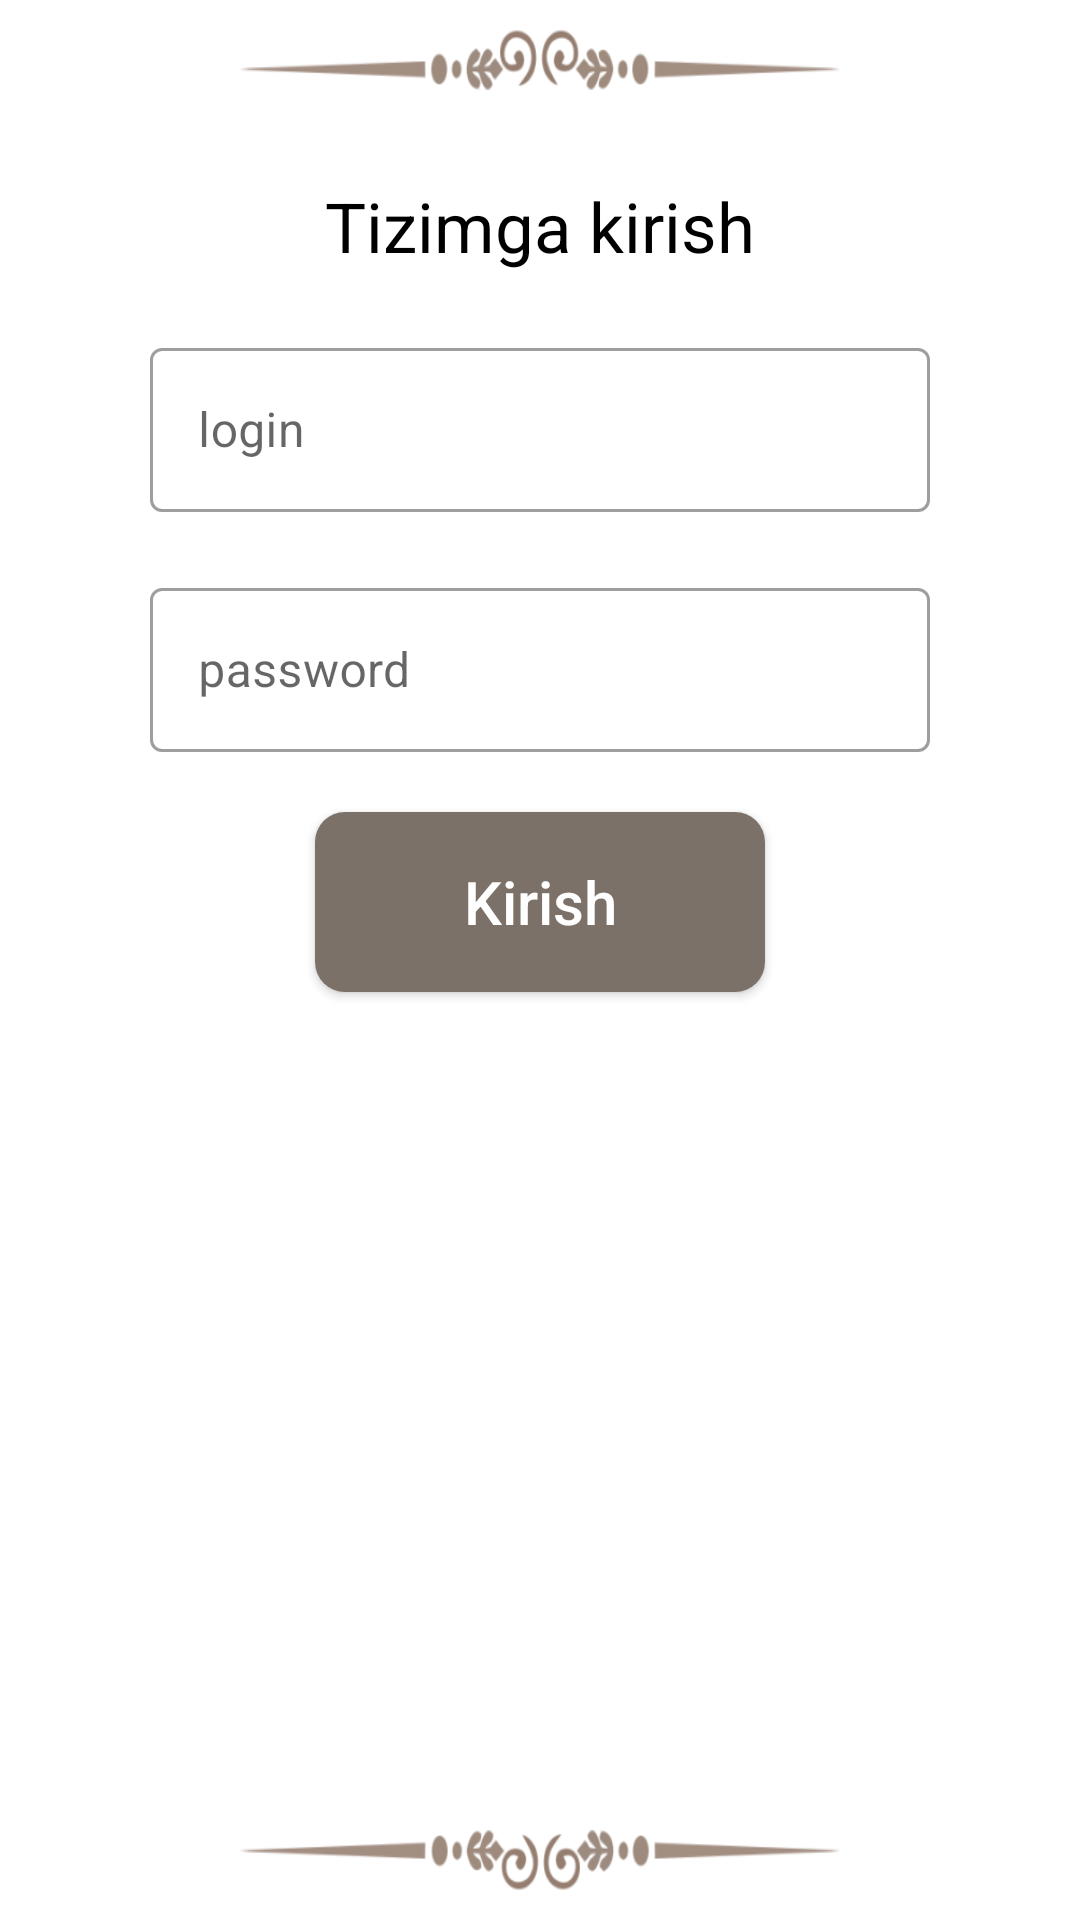

Produce the Android XML layout that renders to this screen, including the resource entries it uses.
<!-- AndroidManifest.xml: application theme Theme.Yotoqxona -->
<!-- res/layout/fragment_open.xml -->
<?xml version="1.0" encoding="utf-8"?>
<androidx.constraintlayout.widget.ConstraintLayout xmlns:android="http://schemas.android.com/apk/res/android"
    xmlns:app="http://schemas.android.com/apk/res-auto"
    xmlns:tools="http://schemas.android.com/tools"
    android:layout_width="match_parent"
    android:layout_height="match_parent"
    tools:context=".ui.login.OpenFragment">

    <ImageView
        android:id="@+id/image"
        android:layout_width="200dp"
        android:layout_height="20dp"
        android:layout_marginTop="10dp"
        android:background="@drawable/qosh"
        app:layout_constraintLeft_toLeftOf="parent"
        app:layout_constraintRight_toRightOf="parent"
        app:layout_constraintTop_toTopOf="parent" />

    <TextView
        android:id="@+id/tv"
        android:layout_width="wrap_content"
        android:layout_height="wrap_content"
        android:layout_marginTop="30dp"
        android:text="Tizimga kirish"
        android:textColor="@color/black"
        android:textSize="23sp"
        app:layout_constraintLeft_toLeftOf="parent"
        app:layout_constraintRight_toRightOf="parent"
        app:layout_constraintTop_toBottomOf="@id/image" />

    <com.google.android.material.textfield.TextInputLayout
        android:id="@+id/edt1"
        style="@style/Widget.MaterialComponents.TextInputLayout.OutlinedBox"
        android:layout_width="match_parent"
        android:layout_height="60dp"
        android:layout_marginHorizontal="50dp"
        android:layout_marginTop="20dp"
        android:hint="login"
        app:layout_constraintLeft_toLeftOf="parent"
        app:layout_constraintRight_toRightOf="parent"
        app:layout_constraintTop_toBottomOf="@id/tv">

        <com.google.android.material.textfield.TextInputEditText
            android:id="@+id/login"
            android:layout_width="match_parent"
            android:layout_height="match_parent"
            android:inputType="text" />

    </com.google.android.material.textfield.TextInputLayout>

    <com.google.android.material.textfield.TextInputLayout
        android:id="@+id/edt2"
        style="@style/Widget.MaterialComponents.TextInputLayout.OutlinedBox"
        android:layout_width="match_parent"
        android:layout_height="60dp"
        android:layout_marginHorizontal="50dp"
        android:layout_marginTop="20dp"
        android:hint="password"
        app:layout_constraintLeft_toLeftOf="parent"
        app:layout_constraintRight_toRightOf="parent"
        app:layout_constraintTop_toBottomOf="@id/edt1">

        <com.google.android.material.textfield.TextInputEditText
            android:id="@+id/passsword"
            android:layout_width="match_parent"
            android:layout_height="match_parent"
            android:inputType="textPassword" />

    </com.google.android.material.textfield.TextInputLayout>

    <androidx.appcompat.widget.AppCompatButton
        android:id="@+id/next"
        android:layout_width="150dp"
        android:layout_height="60dp"
        android:layout_marginTop="20dp"
        android:background="@drawable/button_back"
        android:text="Kirish"
        android:textAllCaps="false"
        android:textColor="@color/white"
        android:textSize="20sp"
        app:layout_constraintLeft_toLeftOf="parent"
        app:layout_constraintRight_toRightOf="parent"
        app:layout_constraintTop_toBottomOf="@id/edt2" />


    <ImageView
        android:layout_width="200dp"
        android:layout_height="20dp"
        android:layout_marginBottom="10dp"
        android:background="@drawable/teskari_qosh"
        app:layout_constraintBottom_toBottomOf="parent"
        app:layout_constraintLeft_toLeftOf="parent"
        app:layout_constraintRight_toRightOf="parent" />


</androidx.constraintlayout.widget.ConstraintLayout>
<!-- resources referenced by this layout -->
<resources>
  <color name="black">#FF000000</color>
  <color name="white">#FFFFFFFF</color>
  <!-- drawable button_back (drawable) -->
  <?xml version="1.0" encoding="utf-8"?>
  <selector xmlns:android="http://schemas.android.com/apk/res/android">
      <item android:state_pressed="true">
          <shape>
              <corners android:radius="10dp" />
              <solid android:color="#E6E3F4" />
  
          </shape>
      </item>
      <item>
          <shape>
              <corners android:radius="10dp" />
              <solid android:color="@color/app_color" />
  
          </shape>
      </item>
  
  </selector>
  <!-- drawable qosh: png bitmap (drawable, 13858 bytes) -->
  <!-- drawable teskari_qosh: png bitmap (drawable, 13858 bytes) -->
  <style name="Theme.Yotoqxona" parent="Theme.MaterialComponents.DayNight.DarkActionBar">
          
          <item name="colorPrimary">@color/purple_500</item>
          <item name="colorPrimaryVariant">@color/purple_700</item>
          <item name="colorOnPrimary">@color/white</item>
          
          <item name="colorSecondary">@color/teal_200</item>
          <item name="colorSecondaryVariant">@color/teal_700</item>
          <item name="colorOnSecondary">@color/black</item>
          
          <item name="android:statusBarColor" tools:targetApi="l">?attr/colorPrimaryVariant</item>
          
      </style>
  <color name="app_color">#7C7168</color>
  <color name="purple_500">#7C7168</color>
  <color name="purple_700">#7C7168</color>
  <color name="teal_200">#FF03DAC5</color>
  <color name="teal_700">#FF018786</color>
</resources>
